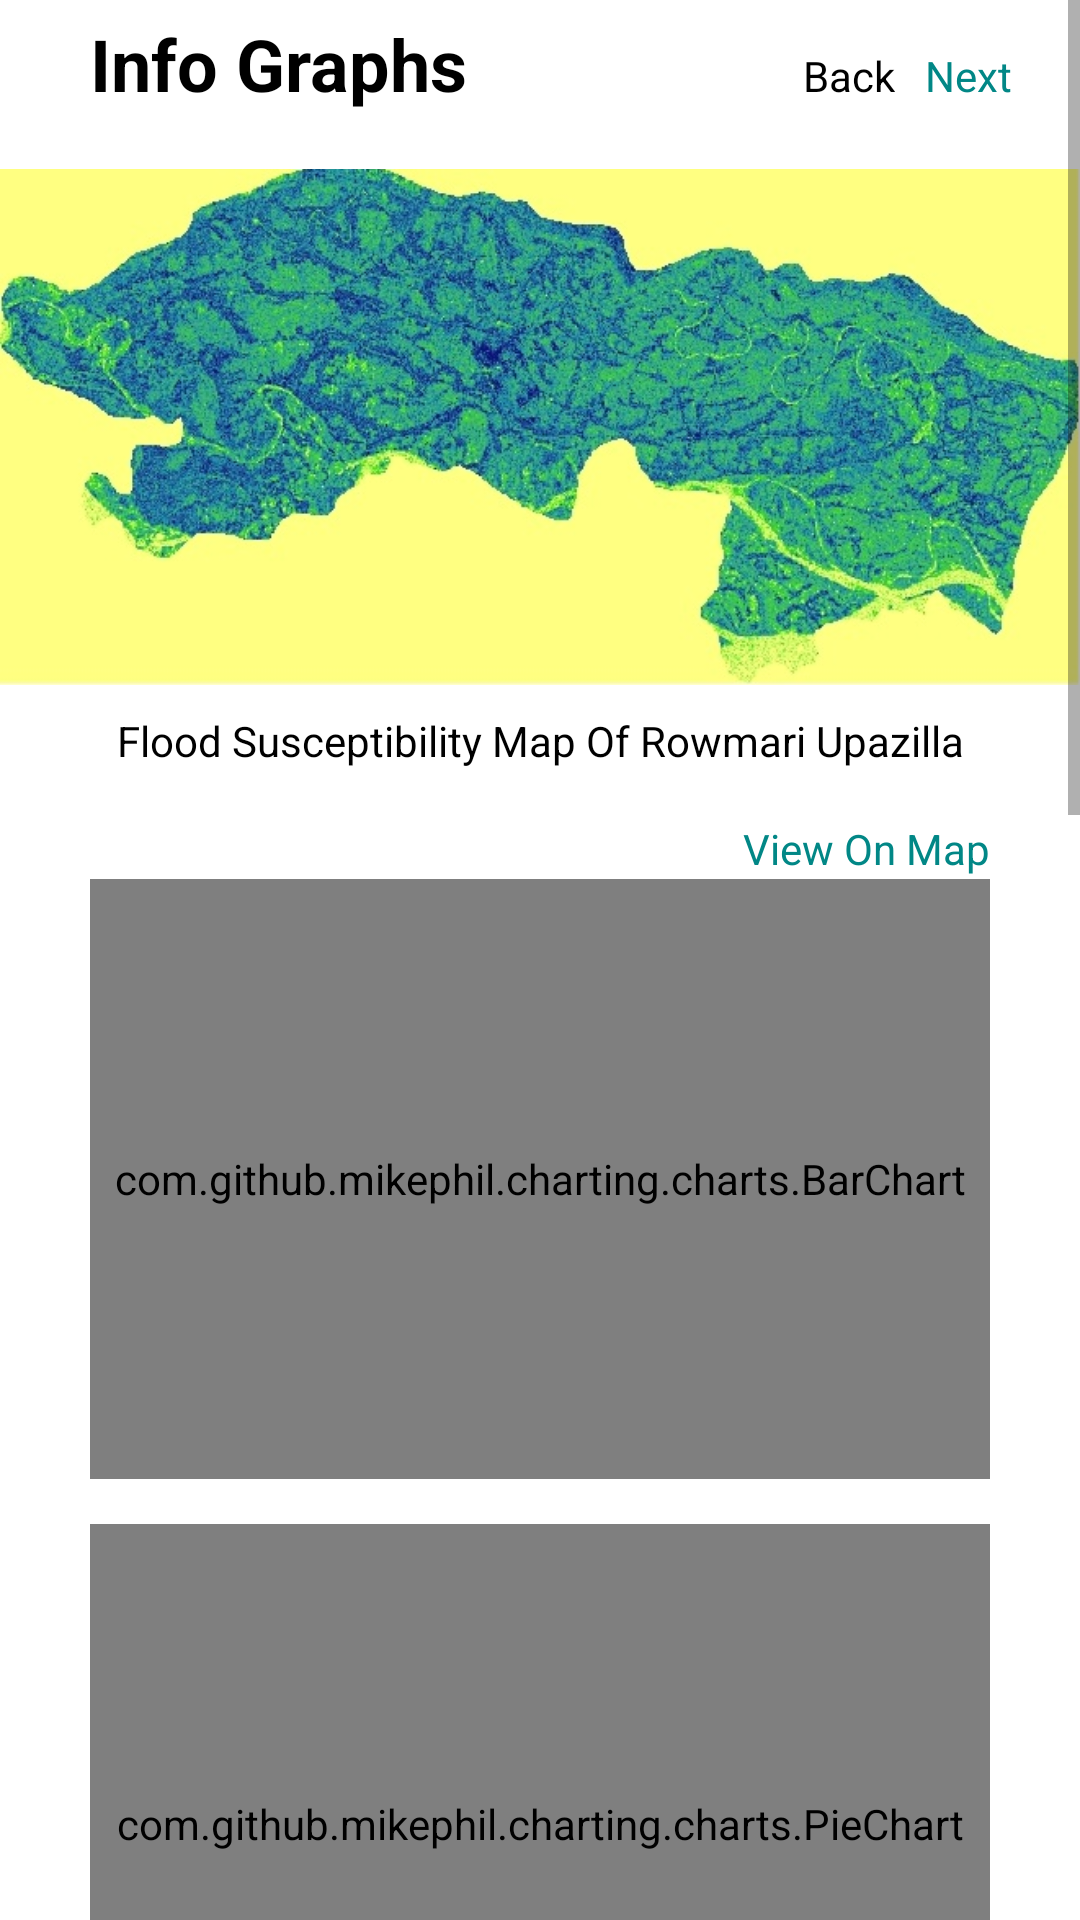

Produce the Android XML layout that renders to this screen, including the resource entries it uses.
<!-- AndroidManifest.xml: application theme Theme.RIVERWISE -->
<!-- res/layout/activity_dashboard.xml -->
<?xml version="1.0" encoding="utf-8"?>
<ScrollView xmlns:android="http://schemas.android.com/apk/res/android"
    xmlns:app="http://schemas.android.com/apk/res-auto"
    xmlns:tools="http://schemas.android.com/tools"
    android:layout_width="match_parent"
    android:layout_height="match_parent"
    tools:context=".DashboardActivity">

    <LinearLayout
        android:layout_width="match_parent"
        android:layout_height="wrap_content"
        android:orientation="vertical"
        app:layout_constraintEnd_toEndOf="parent"
        app:layout_constraintStart_toStartOf="parent"
        app:layout_constraintTop_toTopOf="parent">
        <LinearLayout
            android:layout_width="match_parent"
            android:layout_height="wrap_content"
            android:orientation="horizontal"
            android:layout_marginLeft="30dp"
            android:layout_marginTop="5dp"
            android:weightSum="6">
            <TextView
                android:layout_width="wrap_content"
                android:layout_height="wrap_content"
                android:text="Info Graphs"
                android:textColor="@color/black"
                android:textStyle="bold"
                android:textSize="24dp"
                android:layout_weight="4"/>
            <TextView
                android:id="@+id/back"
                android:layout_width="wrap_content"
                android:layout_height="wrap_content"
                android:layout_marginRight="10dp"
                android:gravity="right"
                android:text="Back"
                android:textColor="@color/black"
                android:layout_weight="1"/>
            <TextView
                android:id="@+id/next"
                android:layout_width="wrap_content"
                android:layout_height="wrap_content"
                android:text="Next"
                android:textColor="@color/teal_700"
                android:layout_weight="1"/>
        </LinearLayout>
        <ImageView
            android:id="@+id/img"
            android:layout_marginTop="10dp"
            android:layout_width="match_parent"
            android:layout_height="190dp"
            android:src="@drawable/before"
            />
        <TextView
            android:layout_width="match_parent"
            android:layout_height="wrap_content"
            android:gravity="center"
            android:textColor="@color/black"
            android:textSize="14dp"
            android:textStyle="normal"
            android:text="Flood Susceptibility Map Of Rowmari Upazilla"
            />

        <LinearLayout
            android:layout_width="match_parent"
            android:layout_height="wrap_content"
            android:orientation="horizontal"
            android:layout_marginLeft="30dp"
            android:layout_marginTop="15dp"
            android:weightSum="6">
            <TextView
                android:layout_width="wrap_content"
                android:layout_height="wrap_content"
                android:text="Income Class"
                android:visibility="invisible"
                android:textColor="@color/black"
                android:textSize="16dp"
                android:layout_weight="4"/>
            <TextView
                android:id="@+id/viewmap"
                android:layout_width="wrap_content"
                android:layout_height="wrap_content"
                android:layout_marginRight="30dp"
                android:gravity="right"
                android:text="View On Map"
                android:textColor="@color/teal_700"
                android:layout_weight="2"/>
        </LinearLayout>
        <com.github.mikephil.charting.charts.BarChart
            android:id="@+id/barChart1"
            android:layout_width="match_parent"
            android:layout_marginRight="30dp"
            android:layout_marginLeft="30dp"
            android:layout_height="200dp" />

        <com.github.mikephil.charting.charts.PieChart
            android:id="@+id/pieChart1"
            android:layout_width="match_parent"
            android:layout_marginTop="15dp"
            android:layout_marginRight="30dp"
            android:layout_marginLeft="30dp"
            android:layout_height="200dp" />
        <TextView
            android:layout_width="match_parent"
            android:layout_height="wrap_content"
            android:textColor="@color/black"
            android:gravity="center"
            android:visibility="invisible"
            android:textSize="16dp"
            android:text="Age Group"/>

        
        <com.github.mikephil.charting.charts.BarChart
            android:id="@+id/barChart2"
            android:layout_width="match_parent"
            android:layout_marginTop="15dp"
            android:layout_marginRight="30dp"
            android:layout_marginLeft="30dp"
            android:layout_height="200dp" />
        <TextView
            android:layout_width="match_parent"
            android:layout_height="wrap_content"
            android:textColor="@color/black"
            android:gravity="center"
            android:visibility="invisible"
            android:textSize="16dp"
            android:text="Occupation"/>

        
        <com.github.mikephil.charting.charts.PieChart
            android:id="@+id/pieChart2"
            android:layout_width="match_parent"
            android:layout_marginTop="15dp"
            android:layout_marginRight="30dp"
            android:layout_marginLeft="30dp"
            android:layout_height="200dp" />
        <TextView
            android:layout_width="match_parent"
            android:layout_height="wrap_content"
            android:textColor="@color/black"
            android:gravity="center"
            android:visibility="invisible"
            android:textSize="16dp"
            android:text="Building Group"/>

        
        <com.github.mikephil.charting.charts.BarChart
            android:id="@+id/barChart3"
            android:layout_width="match_parent"
            android:layout_marginTop="15dp"
            android:layout_marginRight="30dp"
            android:layout_marginLeft="30dp"
            android:layout_height="200dp" />
        <TextView
            android:layout_width="match_parent"
            android:layout_height="wrap_content"
            android:textColor="@color/black"
            android:gravity="center"
            android:visibility="invisible"
            android:textSize="16dp"
            android:text="Disability"/>
        <androidx.cardview.widget.CardView
            android:id="@+id/nextPage"
            android:layout_width="match_parent"
            android:layout_height="48dp"
            android:layout_gravity="center"
            android:layout_marginLeft="50dp"
            app:cardCornerRadius="15dp"
            android:backgroundTint="@color/teal_700"
            android:layout_marginTop="10dp"
            android:layout_marginRight="50dp"
            android:layout_marginBottom="10dp">
            <TextView
                android:layout_width="match_parent"
                android:layout_height="match_parent"
                android:text="Goto Next Page"
                android:layout_marginTop="2dp"
                android:gravity="center"
                android:textSize="18dp"
                android:textColor="@color/white"
                />
        </androidx.cardview.widget.CardView>
    </LinearLayout>

</ScrollView>
<!-- resources referenced by this layout -->
<resources>
  <color name="black">#FF000000</color>
  <color name="teal_700">#FF018786</color>
  <color name="white">#FFFFFFFF</color>
  <!-- drawable before: jpg bitmap (drawable, 98607 bytes) -->
  <style name="Theme.RIVERWISE" parent="Theme.MaterialComponents.DayNight.DarkActionBar">
          
          <item name="colorPrimary">@color/purple_500</item>
          <item name="colorPrimaryVariant">@color/purple_700</item>
          <item name="colorOnPrimary">@color/white</item>
          
          <item name="colorSecondary">@color/teal_200</item>
          <item name="colorSecondaryVariant">@color/teal_700</item>
          <item name="colorOnSecondary">@color/black</item>
          
          <item name="android:statusBarColor">?attr/colorPrimaryVariant</item>
          
      </style>
  <color name="purple_500">#FF018786</color>
  <color name="purple_700">#FF018786</color>
  <color name="teal_200">#FF03DAC5</color>
</resources>
